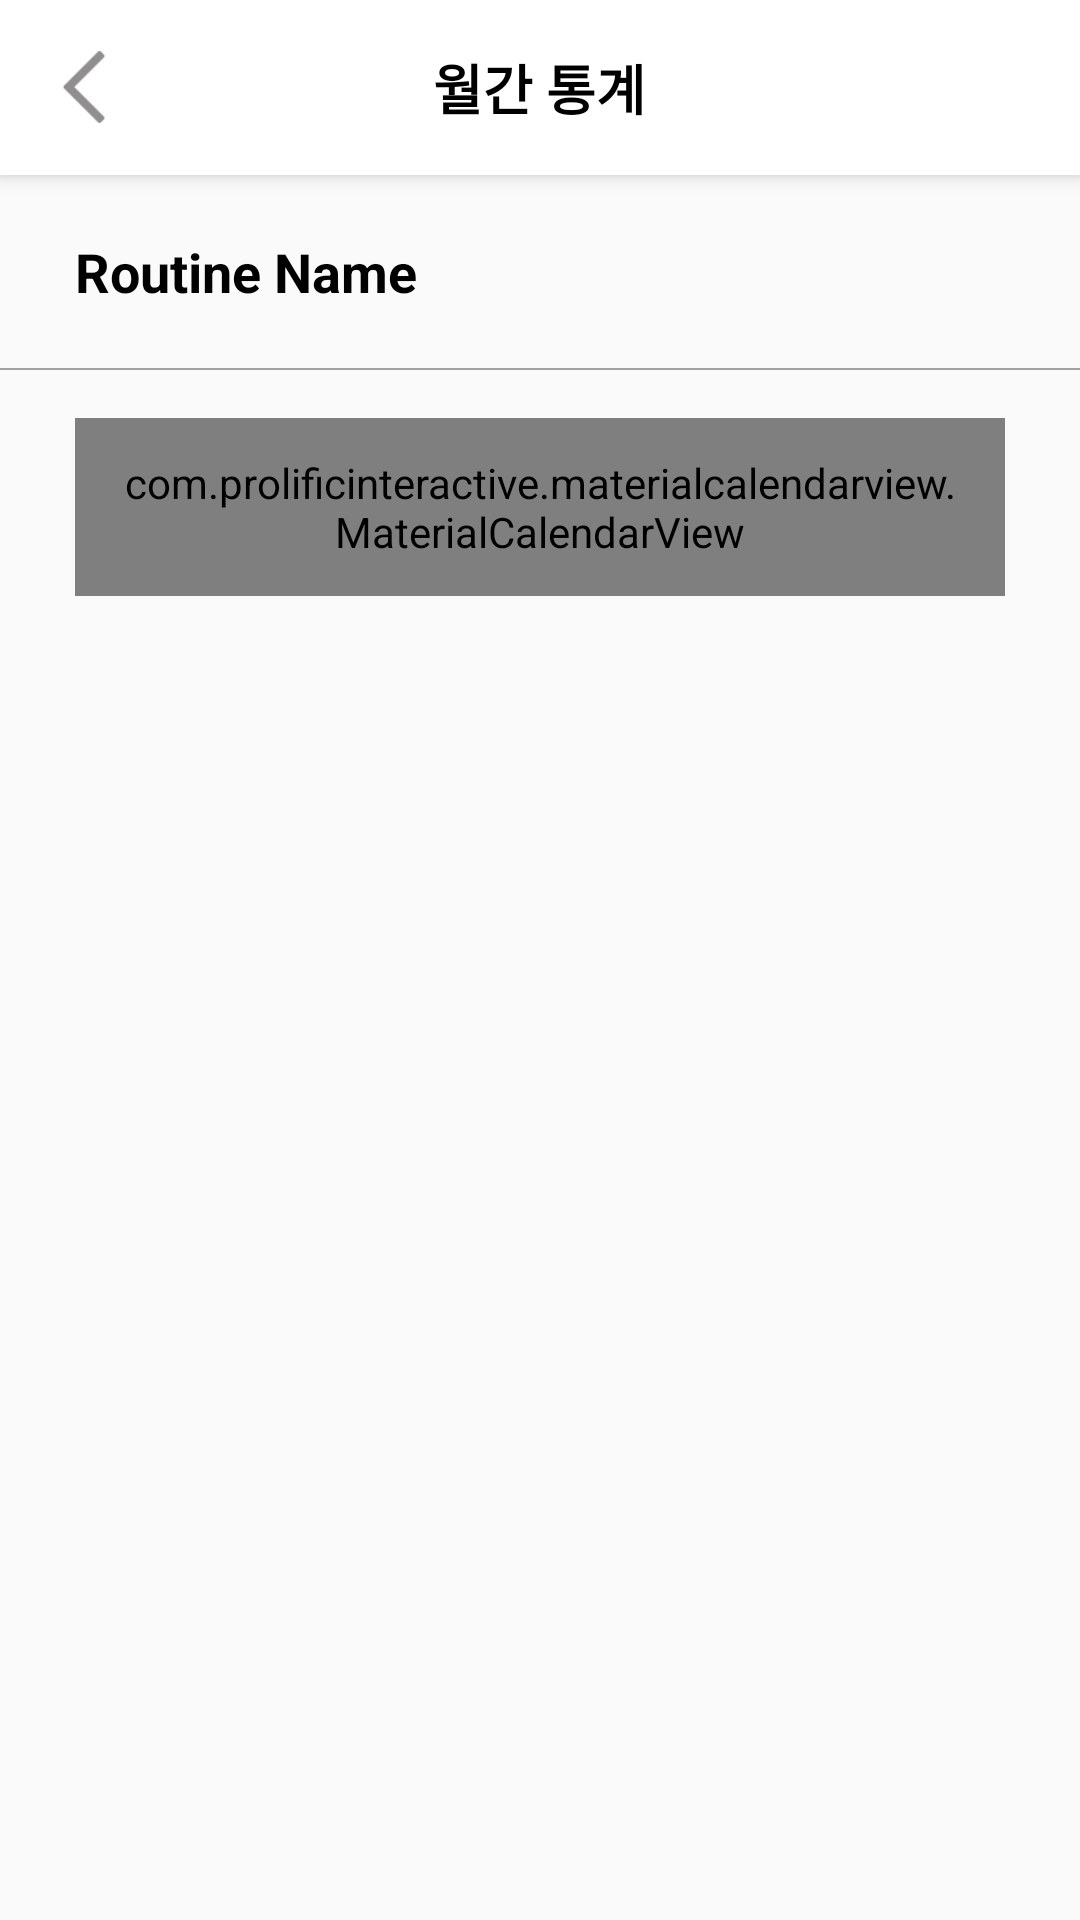

Produce the Android XML layout that renders to this screen, including the resource entries it uses.
<!-- AndroidManifest.xml: application theme Theme.HealthyRoutine -->
<!-- res/layout/activity_monthly_stats.xml -->
<?xml version="1.0" encoding="utf-8"?>
<LinearLayout xmlns:android="http://schemas.android.com/apk/res/android"
    xmlns:app="http://schemas.android.com/apk/res-auto"
    xmlns:tools="http://schemas.android.com/tools"
    android:layout_width="match_parent"
    android:layout_height="match_parent"
    android:orientation="vertical"
    tools:context=".MonthlyStatsActivity">

    
    <RelativeLayout
        android:layout_width="match_parent"
        android:layout_height="wrap_content"
        android:padding="16dp"
        android:background="@color/white"
        android:elevation="4dp">

        <ImageView
            android:id="@+id/back_button"
            android:layout_width="24dp"
            android:layout_height="24dp"
            android:src="@drawable/ic_back_arrow"
            android:layout_alignParentStart="true"
            android:layout_centerVertical="true"
            android:layout_marginEnd="8dp"
            android:clickable="true"
            android:focusable="true"/>

        <TextView
            android:layout_width="wrap_content"
            android:layout_height="wrap_content"
            android:layout_centerInParent="true"
            android:text="월간 통계"
            android:textColor="@color/black"
            android:textSize="18sp"
            android:textStyle="bold" />
    </RelativeLayout>


    <TextView
        android:id="@+id/routine_name_text_view"
        android:layout_width="wrap_content"
        android:layout_height="wrap_content"
        android:text="Routine Name"
        android:layout_marginTop="20dp"
        android:layout_marginLeft="25dp"
        android:layout_marginBottom="20dp"
        android:textStyle="bold"
        android:textSize="18sp"
        android:textColor="@color/black"/>

    <View
        android:background="#A1A1A1"
        android:layout_width="375dp"
        android:layout_height="0.8dp"
        android:layout_gravity="center"/>

    <com.prolificinteractive.materialcalendarview.MaterialCalendarView
        android:id="@+id/calendar_view"
        android:layout_width="match_parent"
        android:layout_height="wrap_content"
        android:layout_marginTop="16dp"
        android:padding="12dp"
        android:theme="@style/CalenderViewCustom"
        app:mcv_dateTextAppearance="@style/CalenderViewDateCustomText"
        app:mcv_firstDayOfWeek="sunday"
        app:mcv_showOtherDates="all"
        android:layout_marginLeft="25dp"
        android:layout_marginRight="25dp"
        app:mcv_weekDayTextAppearance="@style/CalenderViewWeekCustomText"
        tools:ignore="MissingClass"
        />

    <TextView
        android:id="@+id/dottextview"
        android:layout_width="wrap_content"
        android:layout_height="wrap_content"
        android:layout_marginTop="20dp"
        android:textColor="@color/colorPrimary"
        android:layout_gravity="center"
        />

</LinearLayout>
<!-- resources referenced by this layout -->
<resources>
  <color name="black">#000000</color>
  <color name="colorPrimary">#3EB489</color>
  <color name="white">#FFFFFF</color>
  <!-- drawable ic_back_arrow: png bitmap (drawable, 794 bytes) -->
  <style name="CalenderViewCustom" />
  <style name="CalenderViewDateCustomText" />
  <style name="CalenderViewWeekCustomText" />
  <style name="Theme.HealthyRoutine" parent="Theme.AppCompat.Light.NoActionBar">
              
              <item name="colorPrimary">@color/colorPrimary</item>
              <item name="colorPrimaryDark">@color/colorPrimaryDark</item>
              <item name="colorAccent">@color/colorAccent</item>
          </style>
  <color name="colorPrimaryDark">#3EB489</color>
  <color name="colorAccent">#3EB489</color>
</resources>
